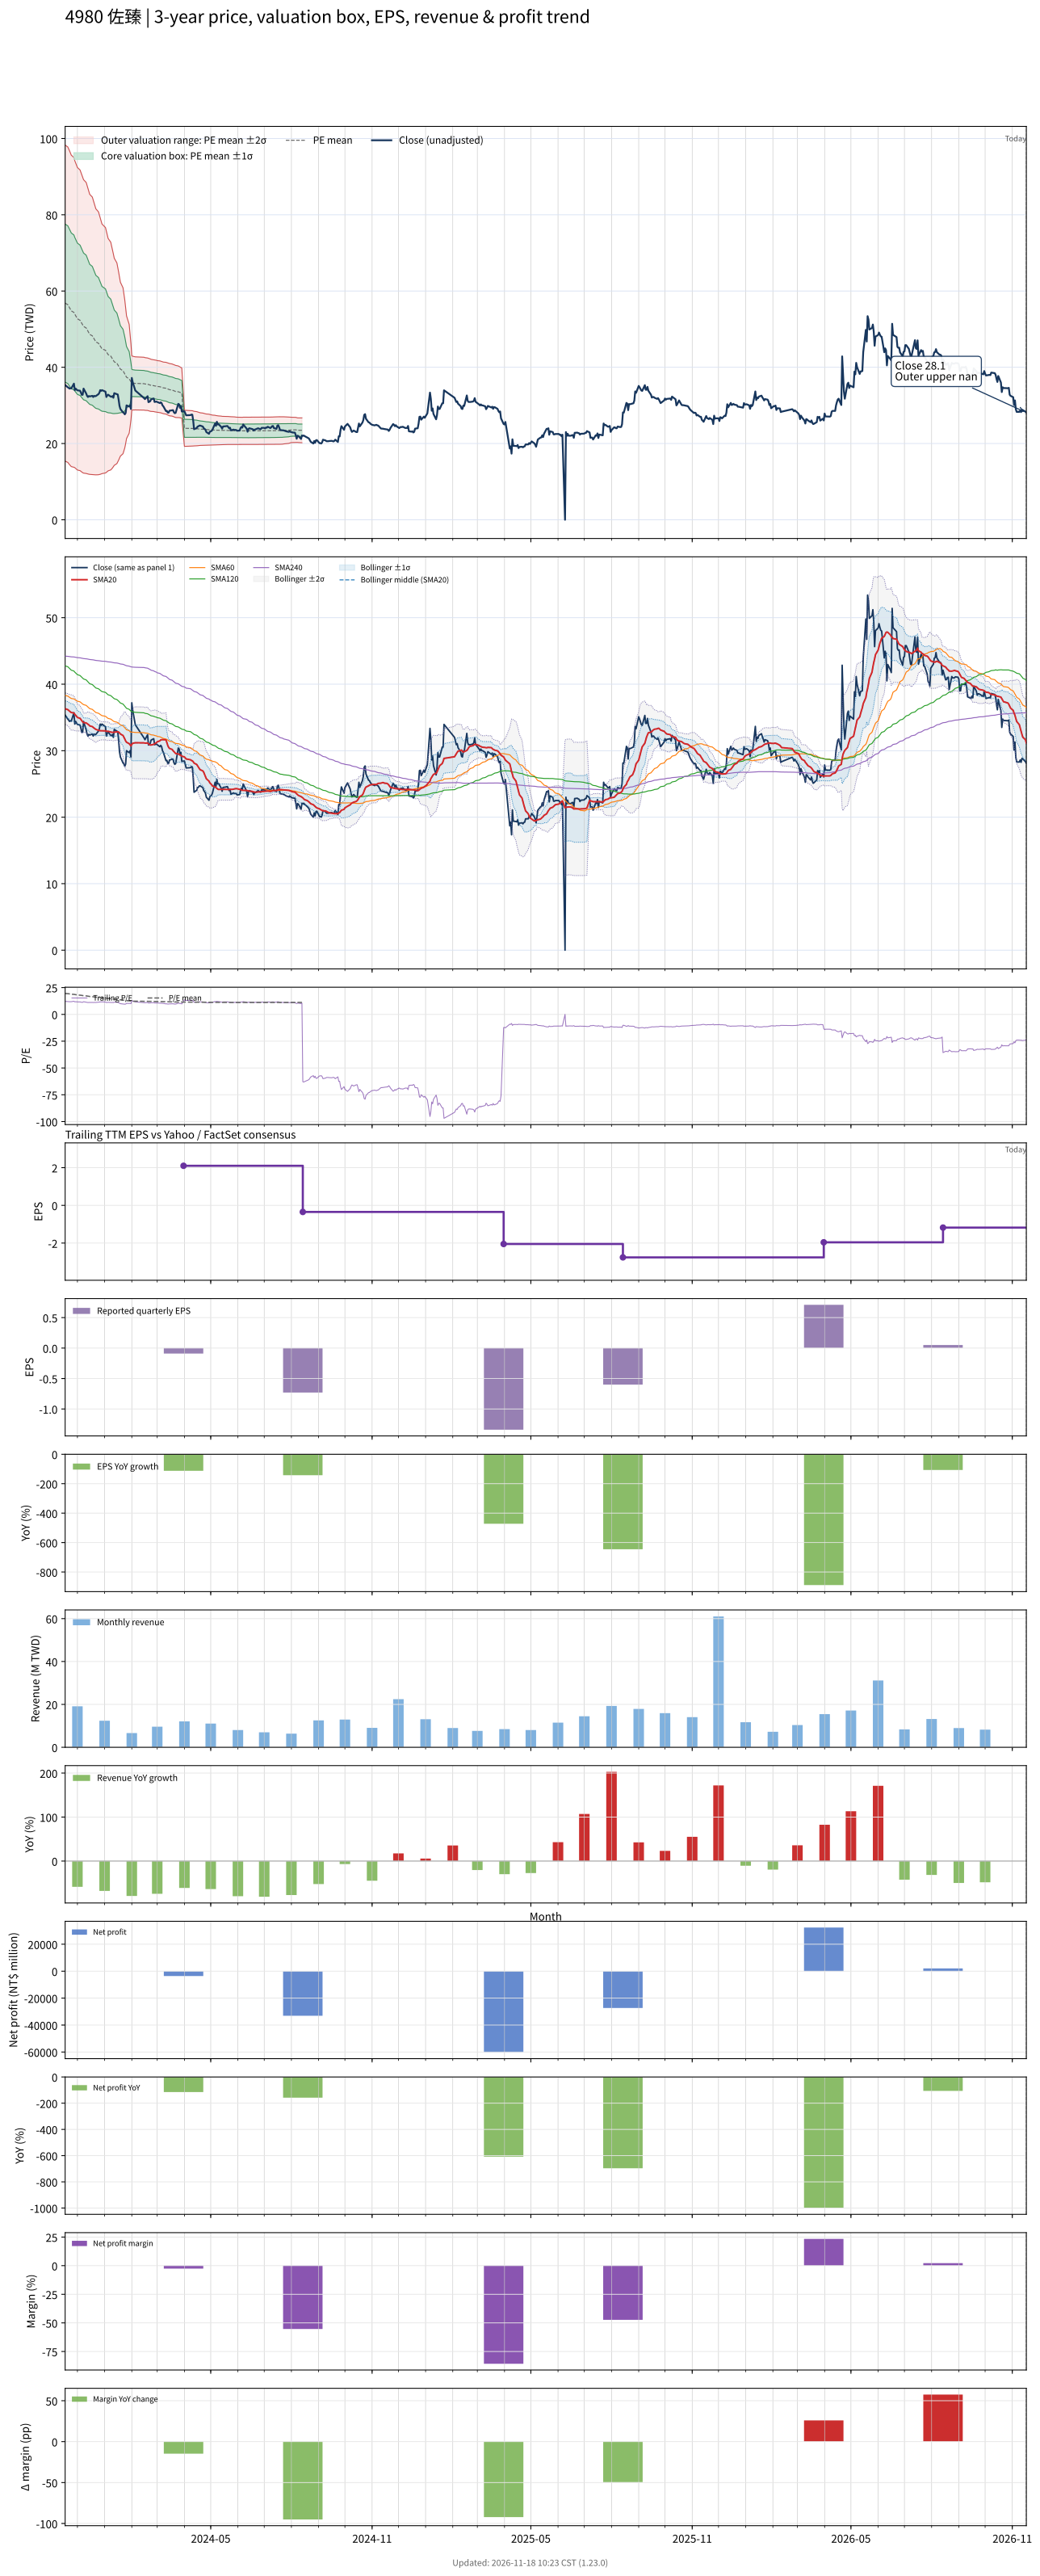

Values plotted in this chart, from the file beside it:
# chart-version: skill-stock-dynamic-val…
date, close, available_date, period_end, eps, ttm_eps, pe, pe_mean, pe_std, price_m2, price_m1, price_mean, price_p1, price_p2, forward_eps, forward_pe, forward_pe_mean, forward_pe_std, forward_price_m2, forward_price_m1, forward_price_mean, forward_price_p1, forward_price_p2, sma20
2023-11-17, 35.35, 2023-08-14, 2023-06-30, 0.11, 2.91, 12.15, 19.52, 7.121, 15.37, 36.09, 56.81, 77.54, 98.26, , , , , , , , , , 36.31
2023-11-20, 34.75, 2023-08-14, 2023-06-30, 0.11, 2.91, 11.94, 19.39, 7.108, 15.05, 35.73, 56.42, 77.1, 97.78, , , , , , , , , , 36.17
2023-11-21, 34.6, 2023-08-14, 2023-06-30, 0.11, 2.91, 11.89, 19.25, 7.092, 14.74, 35.38, 56.02, 76.66, 97.29, , , , , , , , , , 36.05
2023-11-22, 34.4, 2023-08-14, 2023-06-30, 0.11, 2.91, 11.82, 19.11, 7.071, 14.46, 35.03, 55.61, 76.18, 96.76, , , , , , , , , , 35.92
2023-11-23, 34.5, 2023-08-14, 2023-06-30, 0.11, 2.91, 11.86, 18.97, 7.046, 14.19, 34.7, 55.2, 75.7, 96.21, , , , , , , , , , 35.83
2023-11-24, 34.45, 2023-08-14, 2023-06-30, 0.11, 2.91, 11.84, 18.83, 7.018, 13.95, 34.37, 54.79, 75.21, 95.63, , , , , , , , , , 35.74
2023-11-27, 35.7, 2023-08-14, 2023-06-30, 0.11, 2.91, 12.27, 18.69, 6.977, 13.77, 34.08, 54.38, 74.68, 94.98, , , , , , , , , , 35.67
2023-11-28, 34, 2023-08-14, 2023-06-30, 0.11, 2.91, 11.68, 18.53, 6.916, 13.66, 33.79, 53.92, 74.04, 94.17, , , , , , , , , , 35.47
2023-11-29, 34.4, 2023-08-14, 2023-06-30, 0.11, 2.91, 11.82, 18.39, 6.884, 13.45, 33.48, 53.52, 73.55, 93.58, , , , , , , , , , 35.33
2023-11-30, 34.15, 2023-08-14, 2023-06-30, 0.11, 2.91, 11.74, 18.25, 6.85, 13.25, 33.18, 53.11, 73.05, 92.98, , , , , , , , , , 35.17
2023-12-01, 33.95, 2023-08-14, 2023-06-30, 0.11, 2.91, 11.67, 18.12, 6.816, 13.05, 32.88, 52.72, 72.55, 92.39, , , , , , , , , , 35
2023-12-04, 33.85, 2023-08-14, 2023-06-30, 0.11, 2.91, 11.63, 17.98, 6.774, 12.88, 32.6, 52.31, 72.02, 91.74, , , , , , , , , , 34.86
2023-12-05, 33.35, 2023-08-14, 2023-06-30, 0.11, 2.91, 11.46, 17.84, 6.737, 12.7, 32.3, 51.91, 71.51, 91.11, , , , , , , , , , 34.68
2023-12-06, 32.75, 2023-08-14, 2023-06-30, 0.11, 2.91, 11.25, 17.7, 6.698, 12.52, 32.01, 51.5, 70.99, 90.48, , , , , , , , , , 34.51
2023-12-07, 32.8, 2023-08-14, 2023-06-30, 0.11, 2.91, 11.27, 17.56, 6.659, 12.34, 31.72, 51.1, 70.48, 89.86, , , , , , , , , , 34.33
2023-12-08, 34.4, 2023-08-14, 2023-06-30, 0.11, 2.91, 11.82, 17.43, 6.611, 12.24, 31.47, 50.71, 69.95, 89.19, , , , , , , , , , 34.23
2023-12-11, 33.1, 2023-08-14, 2023-06-30, 0.11, 2.91, 11.37, 17.29, 6.557, 12.14, 31.22, 50.3, 69.38, 88.47, , , , , , , , , , 34.17
2023-12-12, 32.5, 2023-08-14, 2023-06-30, 0.11, 2.91, 11.17, 17.14, 6.497, 12.07, 30.97, 49.88, 68.78, 87.69, , , , , , , , , , 34.08
2023-12-13, 32.2, 2023-08-14, 2023-06-30, 0.11, 2.91, 11.07, 17, 6.44, 11.98, 30.72, 49.46, 68.2, 86.94, , , , , , , , , , 33.97
2023-12-14, 32.45, 2023-08-14, 2023-06-30, 0.11, 2.91, 11.15, 16.85, 6.373, 11.95, 30.5, 49.04, 67.59, 86.13, , , , , , , , , , 33.88
2023-12-15, 32.35, 2023-08-14, 2023-06-30, 0.11, 2.91, 11.12, 16.71, 6.31, 11.9, 30.27, 48.63, 66.99, 85.36, , , , , , , , , , 33.73
2023-12-18, 32.5, 2023-08-14, 2023-06-30, 0.11, 2.91, 11.17, 16.58, 6.254, 11.84, 30.04, 48.24, 66.44, 84.64, , , , , , , , , , 33.62
2023-12-19, 32.2, 2023-08-14, 2023-06-30, 0.11, 2.91, 11.07, 16.44, 6.192, 11.8, 29.82, 47.84, 65.86, 83.88, , , , , , , , , , 33.5
2023-12-20, 32.5, 2023-08-14, 2023-06-30, 0.11, 2.91, 11.17, 16.3, 6.128, 11.78, 29.61, 47.45, 65.28, 83.11, , , , , , , , , , 33.41
2023-12-21, 32.4, 2023-08-14, 2023-06-30, 0.11, 2.91, 11.13, 16.17, 6.065, 11.76, 29.41, 47.06, 64.71, 82.36, , , , , , , , , , 33.3
2023-12-22, 32.45, 2023-08-14, 2023-06-30, 0.11, 2.91, 11.15, 16.04, 5.994, 11.78, 29.22, 46.67, 64.11, 81.55, , , , , , , , , , 33.2
2023-12-25, 32.95, 2023-08-14, 2023-06-30, 0.11, 2.91, 11.32, 15.91, 5.924, 11.81, 29.05, 46.29, 63.53, 80.76, , , , , , , , , , 33.06
2023-12-26, 33.3, 2023-08-14, 2023-06-30, 0.11, 2.91, 11.44, 15.78, 5.85, 11.86, 28.89, 45.91, 62.94, 79.96, , , , , , , , , , 33.03
2023-12-27, 34, 2023-08-14, 2023-06-30, 0.11, 2.91, 11.68, 15.65, 5.779, 11.92, 28.74, 45.56, 62.37, 79.19, , , , , , , , , , 33.01
2023-12-28, 33.8, 2023-08-14, 2023-06-30, 0.11, 2.91, 11.62, 15.53, 5.701, 12.01, 28.6, 45.19, 61.78, 78.37, , , , , , , , , , 32.99
2023-12-29, 34, 2023-08-14, 2023-06-30, 0.11, 2.91, 11.68, 15.41, 5.625, 12.1, 28.47, 44.84, 61.2, 77.57, , , , , , , , , , 32.99
2024-01-02, 33.6, 2023-08-14, 2023-06-30, 0.11, 2.91, 11.55, 15.28, 5.53, 12.27, 28.37, 44.46, 60.55, 76.64, , , , , , , , , , 32.98
2024-01-03, 32.2, 2023-08-14, 2023-06-30, 0.11, 2.91, 11.07, 15.14, 5.434, 12.44, 28.25, 44.07, 59.88, 75.69, , , , , , , , , , 32.92
2024-01-04, 32.6, 2023-08-14, 2023-06-30, 0.11, 2.91, 11.2, 15.01, 5.338, 12.62, 28.15, 43.69, 59.22, 74.76, , , , , , , , , , 32.91
2024-01-05, 32.8, 2023-08-14, 2023-06-30, 0.11, 2.91, 11.27, 14.88, 5.237, 12.83, 28.07, 43.31, 58.55, 73.79, , , , , , , , , , 32.91
2024-01-08, 32.3, 2023-08-14, 2023-06-30, 0.11, 2.91, 11.1, 14.75, 5.131, 13.07, 28, 42.93, 57.86, 72.79, , , , , , , , , , 32.81
2024-01-09, 32.25, 2023-08-14, 2023-06-30, 0.11, 2.91, 11.08, 14.62, 5.023, 13.32, 27.94, 42.55, 57.17, 71.78, , , , , , , , , , 32.77
2024-01-10, 32.45, 2023-08-14, 2023-06-30, 0.11, 2.91, 11.15, 14.5, 4.913, 13.59, 27.88, 42.18, 56.48, 70.78, , , , , , , , , , 32.77
2024-01-11, 32, 2023-08-14, 2023-06-30, 0.11, 2.91, 11, 14.36, 4.793, 13.9, 27.85, 41.8, 55.75, 69.7, , , , , , , , , , 32.76
2024-01-12, 33.2, 2023-08-14, 2023-06-30, 0.11, 2.91, 11.41, 14.24, 4.666, 14.27, 27.85, 41.43, 55.01, 68.59, , , , , , , , , , 32.79
2024-01-15, 32.95, 2023-08-14, 2023-06-30, 0.11, 2.91, 11.32, 14.11, 4.523, 14.73, 27.89, 41.05, 54.21, 67.37, , , , , , , , , , 32.82
2024-01-16, 32.85, 2023-08-14, 2023-06-30, 0.11, 2.91, 11.29, 13.98, 4.384, 15.17, 27.93, 40.68, 53.44, 66.2, , , , , , , , , , 32.84
2024-01-17, 31.5, 2023-08-14, 2023-06-30, 0.11, 2.91, 10.82, 13.85, 4.234, 15.66, 27.98, 40.3, 52.62, 64.94, , , , , , , , , , 32.8
2024-01-18, 29.85, 2023-08-14, 2023-06-30, 0.11, 2.91, 10.26, 13.71, 4.081, 16.15, 28.03, 39.9, 51.78, 63.65, , , , , , , , , , 32.67
2024-01-19, 29.05, 2023-08-14, 2023-06-30, 0.11, 2.91, 9.983, 13.57, 3.917, 16.7, 28.1, 39.5, 50.9, 62.3, , , , , , , , , , 32.51
2024-01-22, 28.15, 2023-08-14, 2023-06-30, 0.11, 2.91, 9.674, 13.43, 3.738, 17.33, 28.2, 39.08, 49.96, 60.83, , , , , , , , , , 32.29
2024-01-23, 28, 2023-08-14, 2023-06-30, 0.11, 2.91, 9.622, 13.29, 3.542, 18.05, 28.36, 38.66, 48.97, 59.27, , , , , , , , , , 32.04
2024-01-24, 27.65, 2023-08-14, 2023-06-30, 0.11, 2.91, 9.502, 13.14, 3.331, 18.85, 28.55, 38.24, 47.93, 57.63, , , , , , , , , , 31.76
2024-01-25, 28, 2023-08-14, 2023-06-30, 0.11, 2.91, 9.622, 12.99, 3.06, 19.99, 28.9, 37.8, 46.7, 55.61, , , , , , , , , , 31.46
2024-01-26, 30, 2023-08-14, 2023-06-30, 0.11, 2.91, 10.31, 12.85, 2.764, 21.3, 29.34, 37.38, 45.42, 53.47, , , , , , , , , , 31.27
2024-01-29, 29.7, 2023-08-14, 2023-06-30, 0.11, 2.91, 10.21, 12.71, 2.454, 22.7, 29.84, 36.98, 44.12, 51.26, , , , , , , , , , 31.05
2024-01-30, 30, 2023-08-14, 2023-06-30, 0.11, 2.91, 10.31, 12.57, 2.112, 24.29, 30.44, 36.59, 42.73, 48.88, , , , , , , , , , 30.88
2024-01-31, 29.05, 2023-08-14, 2023-06-30, 0.11, 2.91, 9.983, 12.44, 1.722, 26.17, 31.19, 36.2, 41.21, 46.22, , , , , , , , , , 30.72
2024-02-01, 37.2, 2023-08-14, 2023-06-30, 0.11, 2.91, 12.78, 12.33, 1.227, 28.75, 32.32, 35.89, 39.46, 43.03, , , , , , , , , , 30.95
2024-02-02, 36.1, 2023-08-14, 2023-06-30, 0.11, 2.91, 12.41, 12.32, 1.212, 28.79, 32.31, 35.84, 39.36, 42.89, , , , , , , , , , 31.11
2024-02-05, 33.9, 2023-08-14, 2023-06-30, 0.11, 2.91, 11.65, 12.29, 1.196, 28.81, 32.29, 35.77, 39.25, 42.73, , , , , , , , , , 31.19
2024-02-15, 31.9, 2023-08-14, 2023-06-30, 0.11, 2.91, 10.96, 12.27, 1.191, 28.76, 32.23, 35.69, 39.16, 42.62, , , , , , , , , , 31.18
2024-02-16, 31.65, 2023-08-14, 2023-06-30, 0.11, 2.91, 10.88, 12.24, 1.187, 28.71, 32.16, 35.62, 39.07, 42.52, , , , , , , , , , 31.14
2024-02-19, 32.4, 2023-08-14, 2023-06-30, 0.11, 2.91, 11.13, 12.22, 1.182, 28.67, 32.11, 35.55, 38.99, 42.43, , , , , , , , , , 31.16
... 667 more rows
